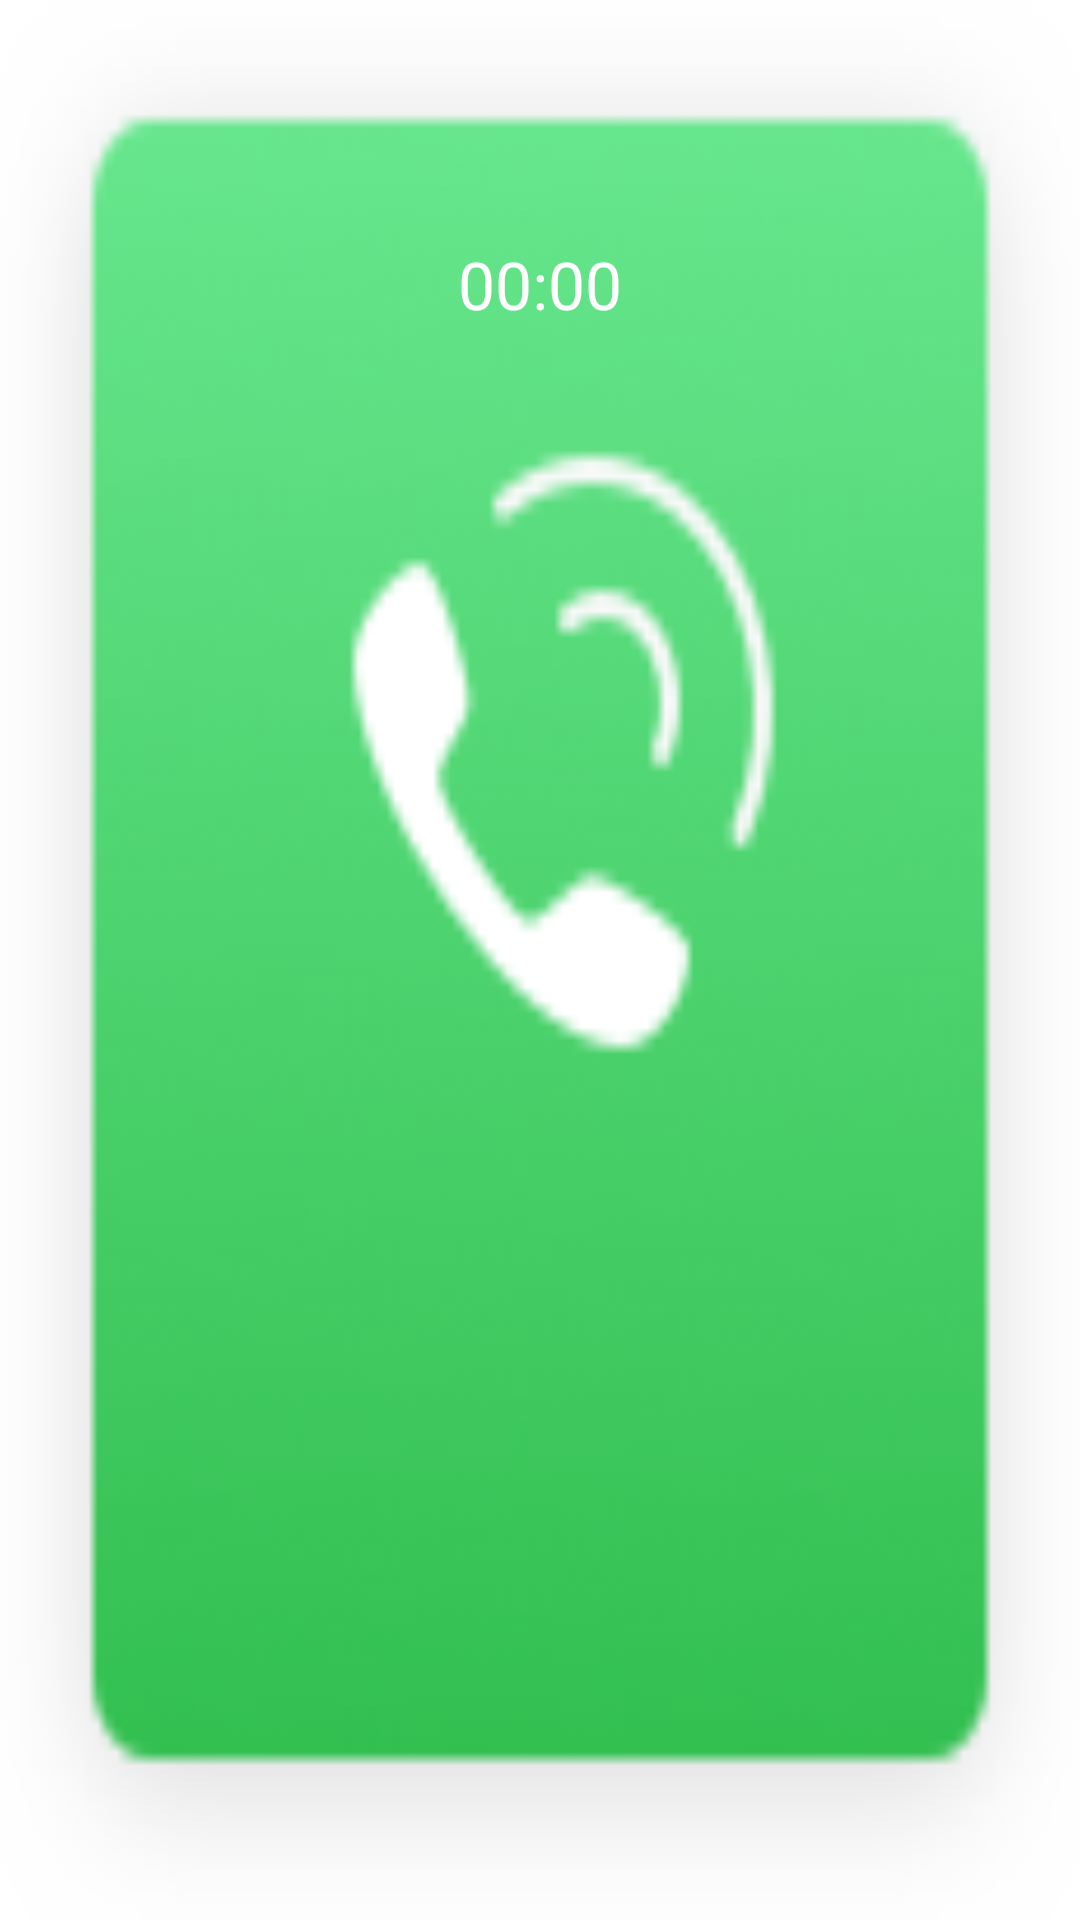

Layout XML and referenced resources for this Android screen:
<!-- AndroidManifest.xml: fallback theme Theme.MaterialComponents.DayNight.NoActionBar -->
<!-- res/layout/layout_incall_floating_window.xml -->
<?xml version="1.0" encoding="utf-8"?>
<LinearLayout xmlns:android="http://schemas.android.com/apk/res/android"
              android:layout_width="match_parent"
              android:layout_height="match_parent"
              android:background="@mipmap/ic_incall_floating_window_bg"
              android:orientation="vertical">

    <TextView
        android:id="@+id/tv_time"
        android:layout_width="wrap_content"
        android:layout_height="wrap_content"
        android:layout_gravity="center_horizontal"
        android:layout_marginTop="80dp"
        android:textColor="@color/sdk_std_white"
        android:textSize="22dp"
        android:text="00:00"/>

</LinearLayout>
<!-- resources referenced by this layout -->
<resources>
  <color name="sdk_std_white">#FFFFFF</color>
  <!-- mipmap ic_incall_floating_window_bg: png bitmap (mipmap-mdpi, 11614 bytes) -->
</resources>
